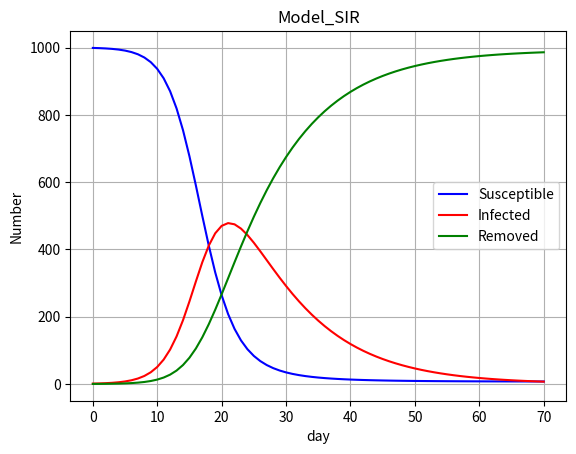

Here is the Python script that generated this plot: (Note: this script raises an exception after producing the figure.)
import numpy as np
from scipy.integrate import odeint
import matplotlib.pyplot as plt


def model_SI(y, t, r, beta, N):
    S, I = y
    dS = -r * beta * I * S / N
    dI = r * beta * I * S/N
    return dS, dI


def model_SIS(y, t, r, beta, gamma, N):
    S, I = y
    dS = -r * beta * I * S/N + gamma * I
    dI = r * beta * I * S/N - gamma * I
    return dS, dI


def model_SIR(y, t, r, beta, gamma, N):
    S, I, R = y
    dS = -r * beta * I * S/N
    dI = r * beta * I * S/N - gamma * I
    dR = gamma * I
    return dS, dI, dR


def model_SEIR(y, t, r, beta, gamma, alpha, N):
    S, E, I, R = y
    dS = -r * beta * I * S/N
    dE = r * beta * I * S/N - alpha * E
    dI = alpha * E - gamma * I
    dR = gamma * I
    return dS, dE, dI, dR


def plot_SI():
    r = 10
    beta = 0.05
    y0 = [999, 1]
    days = 50
    N = 1000
    t = np.linspace(0, days, days + 1)
    sol = odeint(model_SI, y0, t, args=(r, beta, N))

    plt.title("Model_SI")
    plt.plot(t, sol[:, [0]], 'b', label='Susceptible')
    plt.plot(t, sol[:, [1]], 'r', label='Infected')
    plt.legend(loc='best')
    plt.xlabel('day')
    plt.ylabel("Number")
    plt.grid()
    plt.savefig("../img/pic-SI_model_example.png")
    plt.show()


def plot_SIS():
    r = 10
    beta = 0.05
    gamma = 0.1
    y0 = [999, 1]
    days = 50
    N = 1000
    t = np.linspace(0, days, days + 1)
    sol = odeint(model_SIS, y0, t, args=(r, beta, gamma, N))

    plt.title("Model_SIS")
    plt.plot(t, sol[:, [0]], 'b', label='Susceptible')
    plt.plot(t, sol[:, [1]], 'r', label='Infected')
    plt.legend(loc='best')
    plt.xlabel('day')
    plt.ylabel("Number")
    plt.grid()
    plt.savefig("../img/pic-SIS_model_example.png")
    plt.show()


def plot_SIR():
    r = 10
    beta = 0.05
    gamma = 0.1
    y0 = [999, 1, 0]
    days = 70
    N = 1000
    t = np.linspace(0, days, days + 1)
    sol = odeint(model_SIR, y0, t, args=(r, beta, gamma, N))

    plt.title("Model_SIR")
    plt.plot(t, sol[:, [0]], 'b', label='Susceptible')
    plt.plot(t, sol[:, [1]], 'r', label='Infected')
    plt.plot(t, sol[:, [2]], 'g', label='Removed')
    plt.legend(loc='best')
    plt.xlabel('day')
    plt.ylabel("Number")
    plt.grid()
    plt.savefig("../img/pic-SIR_model_example.png")
    plt.show()


def plot_SEIR():
    r = 10
    beta = 0.25
    gamma = 0.1
    alpha = 0.1
    y0 = [999, 0, 1, 0]
    days = 70
    N = 1000
    t = np.linspace(0, days, days + 1)
    sol = odeint(model_SEIR, y0, t, args=(r, beta, gamma, alpha, N))

    plt.title("Model_SIR")
    plt.plot(t, sol[:, [0]], 'b', label='Susceptible')
    plt.plot(t, sol[:, [1]], 'g', label='Exposed')
    plt.plot(t, sol[:, [2]], 'r', label='Infected')
    plt.plot(t, sol[:, [3]], 'y', label='Removed')
    plt.legend(loc='best')
    plt.xlabel('day')
    plt.ylabel("Number")
    plt.grid()
    plt.savefig("../img/pic-SEIR_model_example.png")
    plt.show()


if __name__ == '__main__':
    # plot_SI()
    # plot_SIS()
    plot_SIR()
    plot_SEIR()
